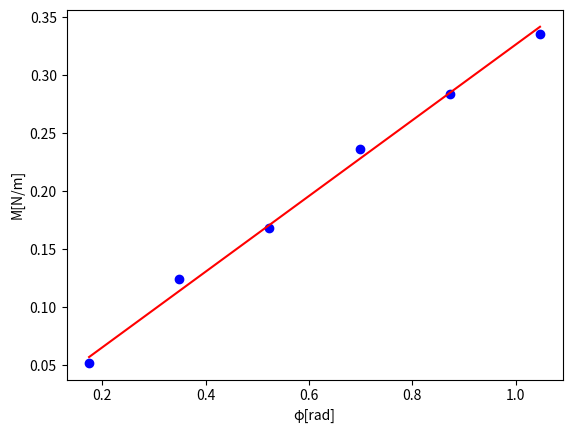

Write Python code to recreate this figure.
import matplotlib.pyplot as plt
import numpy as np

M=[0.052,0.124,0.168,0.236,0.284,0.336]
φ= [0.1745,0.3491,0.5236,0.6981,0.8727,1.0472]


φ1=np.array(φ)

suma = 0
for i in range(len(M)):
    suma+=M[i]*φ[i]
xy = suma/len(M)
suma2= 0
for i in range(len(M)):
    suma2 += φ[i]**2
x2 = suma2/len(M)
y2=suma/len(φ)
a = xy/x2
M1 = a*φ1

plt.plot(φ,M1,color="red")
plt.xlabel("φ[rad]")
plt.ylabel("M[N/m]")
plt.scatter(φ,M,color="blue")
plt.show()